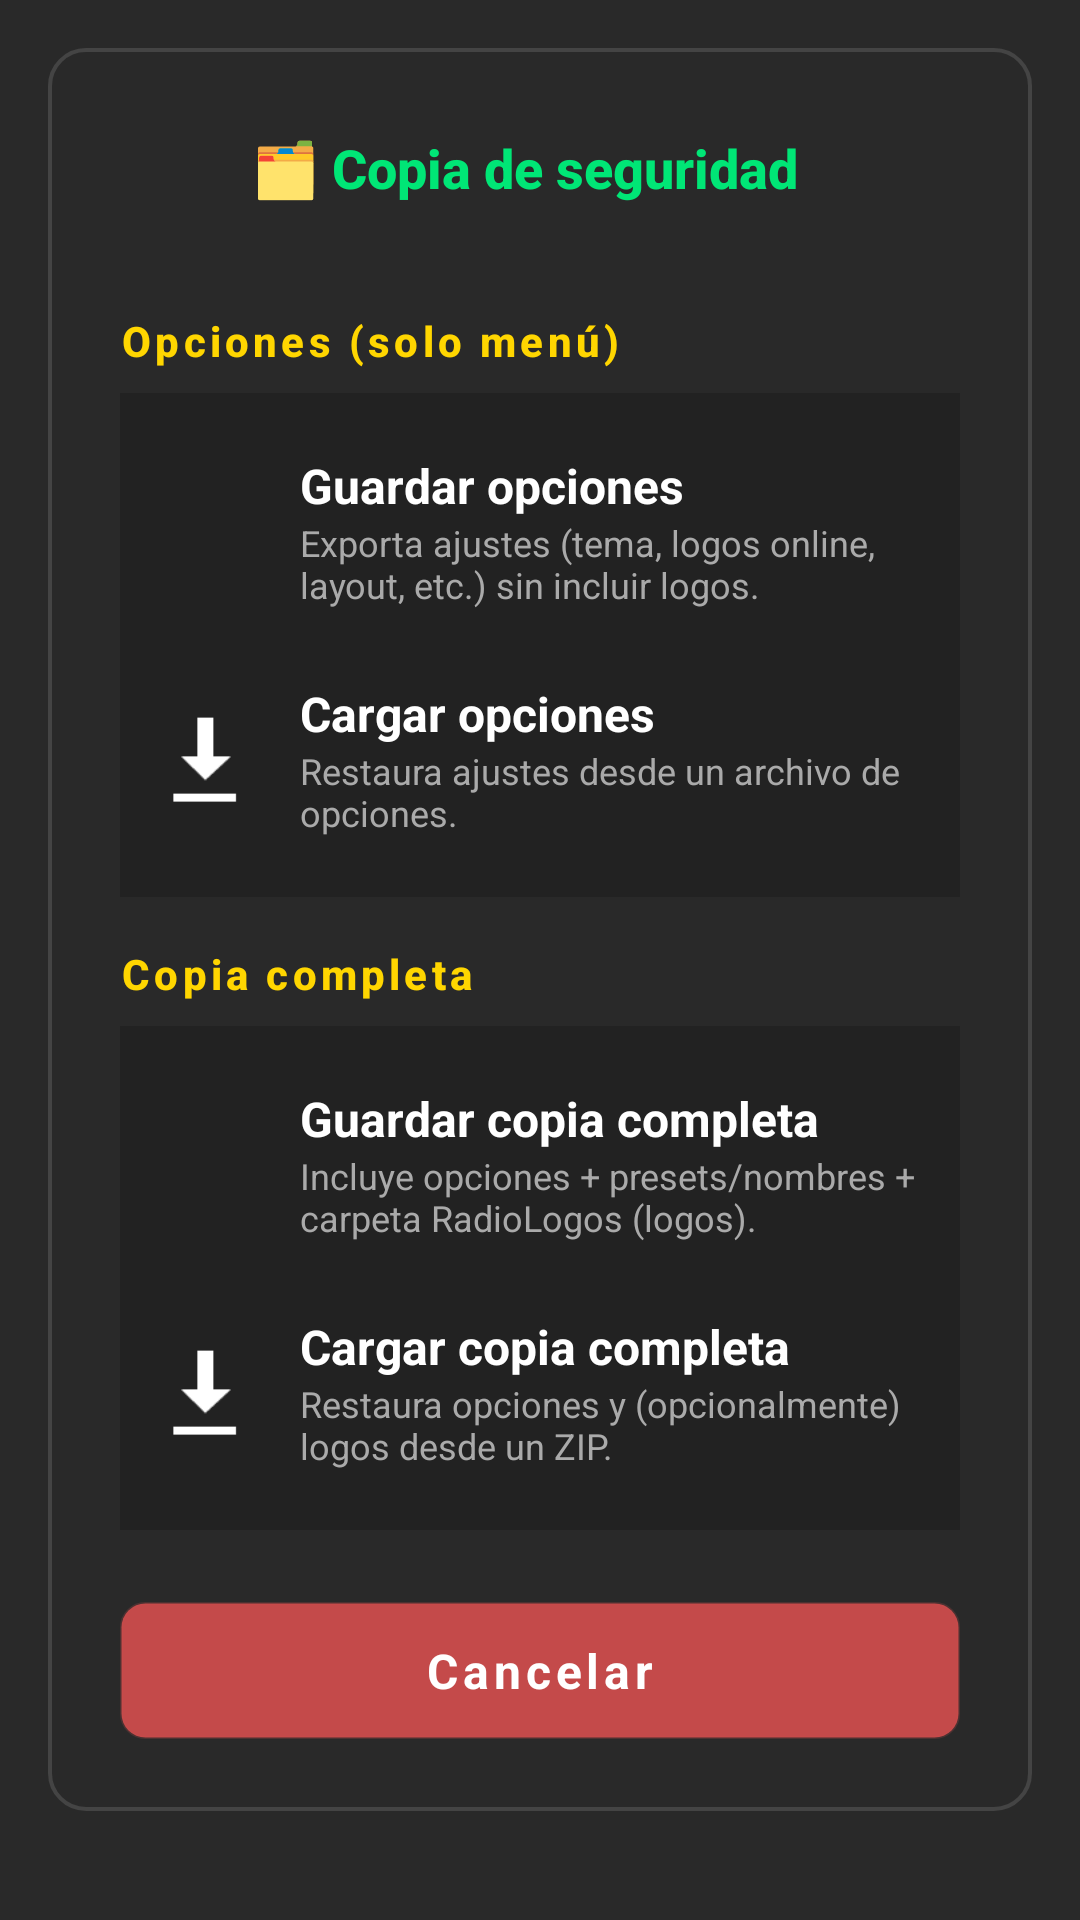

Write the Android layout XML for this screen, with the resource values it uses.
<!-- AndroidManifest.xml: application theme Theme.OpenRadioFm -->
<!-- res/layout/dialog_backup_state.xml -->
<?xml version="1.0" encoding="utf-8"?>
<ScrollView xmlns:android="http://schemas.android.com/apk/res/android"
    xmlns:app="http://schemas.android.com/apk/res-auto"
    android:layout_width="500dp"
    android:layout_height="wrap_content"
    android:background="#E6121212"
    android:padding="16dp"
    android:scrollbars="none">

    <LinearLayout style="@style/DialogContainerStyle">

        <LinearLayout style="@style/DialogTitleLayout"
            android:layout_marginBottom="16dp">
            <ImageView
                android:layout_width="32dp"
                android:layout_height="32dp"
                android:src="@drawable/ic_save_load"
                android:layout_marginEnd="12dp"/>
            <TextView
                android:layout_width="0dp"
                android:layout_height="wrap_content"
                android:layout_weight="1"
                android:text="@string/backup_state_title"
                android:textColor="#00E676"
                android:textSize="18sp"
                android:textStyle="bold"
                android:fontFamily="sans-serif-medium" />
        </LinearLayout>

        <TextView
            style="@style/DialogSubheaderText"
            android:text="@string/backup_state_section_menu"
            android:textColor="#FFD600"
            android:textSize="14sp"
            android:fontFamily="sans-serif-medium"
            android:layout_marginTop="16dp"
            android:layout_marginBottom="8dp"/>

        <LinearLayout
            android:layout_width="match_parent"
            android:layout_height="wrap_content"
            android:orientation="vertical"
            android:background="#222222"
            android:padding="12dp">

            <LinearLayout
                android:id="@+id/btnBackupMenuExport"
                android:layout_width="match_parent"
                android:layout_height="wrap_content"
                android:orientation="horizontal"
                android:gravity="center_vertical"
                android:paddingVertical="8dp"
                android:background="?android:attr/selectableItemBackground"
                android:clickable="true"
                android:focusable="true">

                <ImageView
                    android:layout_width="32dp"
                    android:layout_height="32dp"
                    android:src="@drawable/ic_save_load"
                    android:layout_marginEnd="16dp"/>

                <LinearLayout
                    android:layout_width="0dp"
                    android:layout_height="wrap_content"
                    android:layout_weight="1"
                    android:orientation="vertical">

                    <TextView
                        android:layout_width="wrap_content"
                        android:layout_height="wrap_content"
                        android:textColor="#FFFFFF"
                        android:textSize="16sp"
                        android:textStyle="bold"
                        android:text="@string/backup_state_menu_export" />
                    <TextView
                        android:layout_width="wrap_content"
                        android:layout_height="wrap_content"
                        android:textColor="#AAAAAA"
                        android:textSize="12sp"
                        android:text="@string/backup_state_menu_export_desc"/>
                </LinearLayout>
            </LinearLayout>

            <LinearLayout
                android:id="@+id/btnBackupMenuImport"
                android:layout_width="match_parent"
                android:layout_height="wrap_content"
                android:orientation="horizontal"
                android:gravity="center_vertical"
                android:paddingVertical="8dp"
                android:layout_marginTop="8dp"
                android:background="?android:attr/selectableItemBackground"
                android:clickable="true"
                android:focusable="true">

                <ImageView
                    android:layout_width="32dp"
                    android:layout_height="32dp"
                    android:src="@android:drawable/stat_sys_download"
                    app:tint="@color/white"
                    android:layout_marginEnd="16dp"/>

                <LinearLayout
                    android:layout_width="0dp"
                    android:layout_height="wrap_content"
                    android:layout_weight="1"
                    android:orientation="vertical">

                    <TextView
                        android:layout_width="wrap_content"
                        android:layout_height="wrap_content"
                        android:textColor="#FFFFFF"
                        android:textSize="16sp"
                        android:textStyle="bold"
                        android:text="@string/backup_state_menu_import" />
                    <TextView
                        android:layout_width="wrap_content"
                        android:layout_height="wrap_content"
                        android:textColor="#AAAAAA"
                        android:textSize="12sp"
                        android:text="@string/backup_state_menu_import_desc"/>
                </LinearLayout>
            </LinearLayout>
        </LinearLayout>

        <TextView
            style="@style/DialogSubheaderText"
            android:text="@string/backup_state_section_full"
            android:textColor="#FFD600"
            android:textSize="14sp"
            android:fontFamily="sans-serif-medium"
            android:layout_marginTop="16dp"
            android:layout_marginBottom="8dp"/>

        <LinearLayout
            android:layout_width="match_parent"
            android:layout_height="wrap_content"
            android:orientation="vertical"
            android:background="#222222"
            android:padding="12dp">

            <LinearLayout
                android:id="@+id/btnBackupFullExport"
                android:layout_width="match_parent"
                android:layout_height="wrap_content"
                android:orientation="horizontal"
                android:gravity="center_vertical"
                android:paddingVertical="8dp"
                android:background="?android:attr/selectableItemBackground"
                android:clickable="true"
                android:focusable="true">

                <ImageView
                    android:layout_width="32dp"
                    android:layout_height="32dp"
                    android:src="@drawable/ic_save_load"
                    android:layout_marginEnd="16dp"/>

                <LinearLayout
                    android:layout_width="0dp"
                    android:layout_height="wrap_content"
                    android:layout_weight="1"
                    android:orientation="vertical">

                    <TextView
                        android:layout_width="wrap_content"
                        android:layout_height="wrap_content"
                        android:textColor="#FFFFFF"
                        android:textSize="16sp"
                        android:textStyle="bold"
                        android:text="@string/backup_state_full_export" />
                    <TextView
                        android:layout_width="wrap_content"
                        android:layout_height="wrap_content"
                        android:textColor="#AAAAAA"
                        android:textSize="12sp"
                        android:text="@string/backup_state_full_export_desc"/>
                </LinearLayout>
            </LinearLayout>

            <LinearLayout
                android:id="@+id/btnBackupFullImport"
                android:layout_width="match_parent"
                android:layout_height="wrap_content"
                android:orientation="horizontal"
                android:gravity="center_vertical"
                android:paddingVertical="8dp"
                android:layout_marginTop="8dp"
                android:background="?android:attr/selectableItemBackground"
                android:clickable="true"
                android:focusable="true">

                <ImageView
                    android:layout_width="32dp"
                    android:layout_height="32dp"
                    android:src="@android:drawable/stat_sys_download"
                    app:tint="@color/white"
                    android:layout_marginEnd="16dp"/>

                <LinearLayout
                    android:layout_width="0dp"
                    android:layout_height="wrap_content"
                    android:layout_weight="1"
                    android:orientation="vertical">

                    <TextView
                        android:layout_width="wrap_content"
                        android:layout_height="wrap_content"
                        android:textColor="#FFFFFF"
                        android:textSize="16sp"
                        android:textStyle="bold"
                        android:text="@string/backup_state_full_import" />
                    <TextView
                        android:layout_width="wrap_content"
                        android:layout_height="wrap_content"
                        android:textColor="#AAAAAA"
                        android:textSize="12sp"
                        android:text="@string/backup_state_full_import_desc"/>
                </LinearLayout>
            </LinearLayout>
        </LinearLayout>

        <TextView
            android:id="@+id/btnClose"
            style="@style/DialogCloseButton"
            android:text="@string/cancel" />

    </LinearLayout>
</ScrollView>
<!-- resources referenced by this layout -->
<resources>
  <color name="white">#FFFFFF</color>
  <string name="backup_state_full_export">Guardar copia completa</string>
  <string name="backup_state_full_export_desc">Incluye opciones + presets/nombres + carpeta RadioLogos (logos).</string>
  <string name="backup_state_full_import">Cargar copia completa</string>
  <string name="backup_state_full_import_desc">Restaura opciones y (opcionalmente) logos desde un ZIP.</string>
  <string name="backup_state_menu_export">Guardar opciones</string>
  <string name="backup_state_menu_export_desc">Exporta ajustes (tema, logos online, layout, etc.) sin incluir logos.</string>
  <string name="backup_state_menu_import">Cargar opciones</string>
  <string name="backup_state_menu_import_desc">Restaura ajustes desde un archivo de opciones.</string>
  <string name="backup_state_section_full">Copia completa</string>
  <string name="backup_state_section_menu">Opciones (solo menú)</string>
  <string name="backup_state_title">🗂️ Copia de seguridad</string>
  <string name="cancel">Cancelar</string>
  <style name="DialogContainerStyle">
          <item name="android:layout_width">match_parent</item>
          <item name="android:layout_height">wrap_content</item>
          <item name="android:orientation">vertical</item>
          <item name="android:background">@drawable/bg_glass_card_classic</item>
          <item name="android:padding">24dp</item>
      </style>
  <style name="DialogSubheaderText">
          <item name="android:layout_width">match_parent</item>
          <item name="android:layout_height">wrap_content</item>
          <item name="android:textColor">#FFD700</item> 
          <item name="android:textSize">14sp</item>
          <item name="android:textStyle">bold</item>
          <item name="android:letterSpacing">0.1</item>
          <item name="android:layout_marginBottom">12dp</item>
          <item name="android:layout_marginTop">8dp</item>
      </style>
  <style name="DialogTitleLayout">
          <item name="android:layout_width">match_parent</item>
          <item name="android:layout_height">wrap_content</item>
          <item name="android:gravity">center_vertical</item>
          <item name="android:orientation">horizontal</item>
          <item name="android:layout_marginBottom">24dp</item>
      </style>
  <style name="Theme.OpenRadioFm" parent="Theme.AppCompat.NoActionBar">
          
          <item name="colorPrimary">@color/brand_orange</item>
          <item name="colorPrimaryDark">@color/black_background</item>
          <item name="colorAccent">@color/brand_orange</item>
          
          <item name="android:windowBackground">@color/black_background</item>
          <item name="android:textColor">@color/text_primary</item>
          
          
          <item name="android:windowNoTitle">true</item>
          <item name="android:windowFullscreen">true</item>
      </style>
  <!-- drawable bg_submenu_box (drawable) -->
  <?xml version="1.0" encoding="utf-8"?>
  <shape xmlns:android="http://schemas.android.com/apk/res/android">
      <solid android:color="#E6000000" />
      <corners android:radius="8dp" />
      <stroke android:width="1dp" android:color="#33FFFFFF" />
      <padding android:left="12dp" android:top="12dp" android:right="12dp" android:bottom="12dp" />
  </shape>
  <!-- drawable bg_glass_card_classic (drawable) -->
  <?xml version="1.0" encoding="utf-8"?>
  <shape xmlns:android="http://schemas.android.com/apk/res/android">
      
      <solid android:color="#00000000" />
      
      
      <stroke
          android:width="1.2dp"
          android:color="#33B0B0B0" />
      
      
      <corners android:radius="12dp" />
  </shape>
  <color name="brand_orange">#FF8C00</color>
  <color name="black_background">#000000</color>
  <color name="text_primary">#E0E0E0</color>
</resources>
